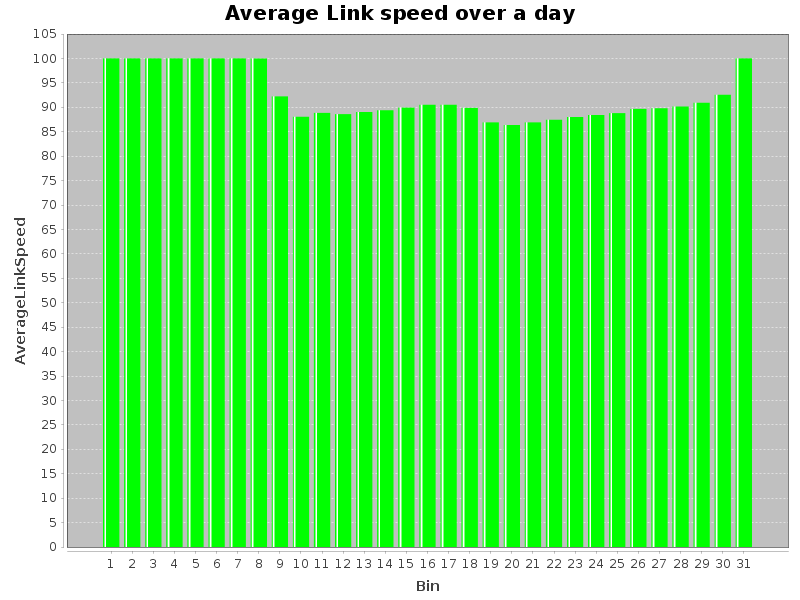

Data behind this chart, as committed beside it:
Bin, AverageLinkSpeed
0, 0, 100.0
1, 1, 100.0
2, 2, 100.0
3, 3, 100.0
4, 4, 100.0
5, 5, 100.0
6, 6, 100.0
7, 7, 99.98
8, 8, 92.24
9, 9, 88.06
10, 10, 88.85
11, 11, 88.6
12, 12, 89.03
13, 13, 89.4
14, 14, 89.93
15, 15, 90.52
16, 16, 90.52
17, 17, 89.87
18, 18, 86.91
19, 19, 86.37
20, 20, 86.9
21, 21, 87.44
22, 22, 88.02
23, 23, 88.41
24, 24, 88.81
25, 25, 89.69
26, 26, 89.79
27, 27, 90.17
28, 28, 90.94
29, 29, 92.58
30, 30, 100.0
